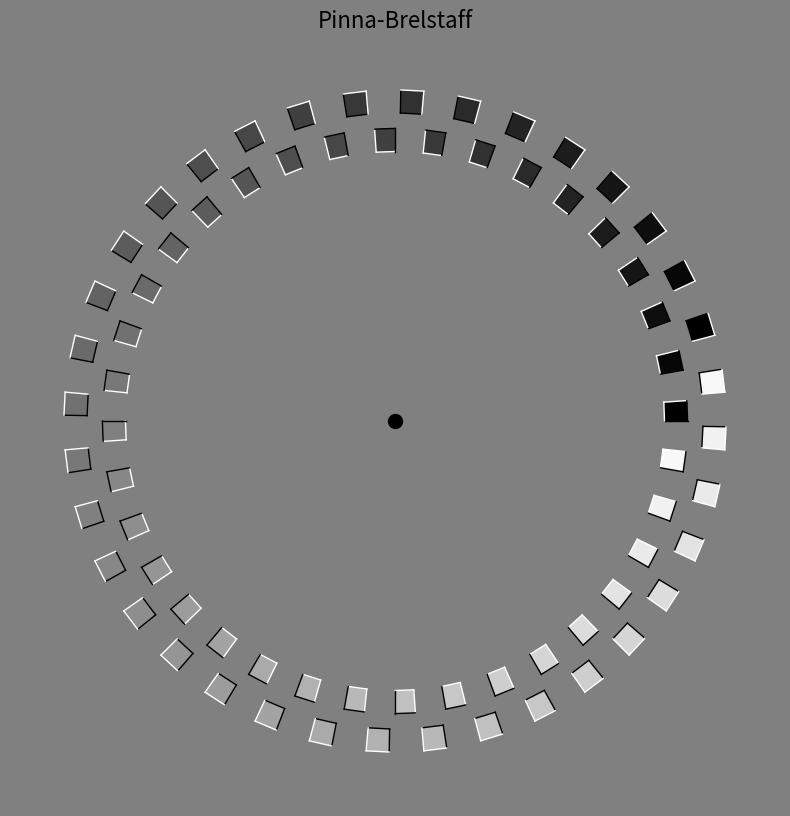

Here is the Python script that generated this plot:
import numpy as np
import matplotlib.pyplot as plt
from matplotlib.patches import Polygon
from matplotlib.collections import PatchCollection
import matplotlib.colors as mcolors
from matplotlib.colors import LinearSegmentedColormap

def create_pinna_brelstaff_illusion(num_rings= 2, num_segments=36,
                                   inner_radius=3.5, outer_radius=4.0,
                                   segment_width=4, segment_tilt=15,
                                   use_gradient=True, 
                                   gradient_colors=["#000000", "#808080"]):
    """
    创建Pinna & Brelstaff幻觉图像
    
    参数:
    - num_rings: 环的数量
    - num_segments: 每个环的线段数量
    - inner_radius: 最内环的半径
    - outer_radius: 最外环的半径
    - segment_width: 每个线段的宽度(角度)
    - segment_tilt: 线段的倾斜角度(角度)
    - use_gradient: 是否使用渐变填充
    - gradient_colors: 渐变填充的颜色，列表形式，包含起始和结束颜色
    """
    fig, ax = plt.subplots(figsize=(10, 10))
    fig.patch.set_facecolor('#808080')
    ax.set_aspect('equal')
    ax.set_facecolor('#808080')
    ax.set_xlim(-outer_radius-1, outer_radius+1)
    ax.set_ylim(-outer_radius-1, outer_radius+1)
    ax.axis('off')
    
    # 计算每个环的半径
    is_outer = [True, False]

    # 计算每个段的角度
    theta = np.linspace(0, 360, num_segments, endpoint=False)
    
    # 创建渐变颜色映射
    if use_gradient:
        cmap = LinearSegmentedColormap.from_list("custom_gradient", gradient_colors, N=256)
    
    # 创建每个环的线段
    patches = []
    
    for bd in is_outer:
        for t in theta:
            r = outer_radius if bd else inner_radius
            # 计算线段的角度范围
            t_start = t
            t_end = t + segment_width
            
            # 给线段添加倾斜角度
            tilt = segment_tilt if bd else 0
            
            # 计算线段的四个顶点
            inner_start_x = r * np.cos(np.radians(t_start + tilt))
            inner_start_y = r * np.sin(np.radians(t_start + tilt))
            
            inner_end_x = r * np.cos(np.radians(t_end + tilt))
            inner_end_y = r * np.sin(np.radians(t_end + tilt))
            
            outer_start_x = (r + 0.3) * np.cos(np.radians(t_start + tilt))
            outer_start_y = (r + 0.3) * np.sin(np.radians(t_start + tilt))
            
            outer_end_x = (r + 0.3) * np.cos(np.radians(t_end + tilt))
            outer_end_y = (r + 0.3) * np.sin(np.radians(t_end + tilt))
            
            # 创建线段的多边形
            vertices = np.array([
                [inner_start_x, inner_start_y],
                [inner_end_x, inner_end_y],
                [outer_end_x, outer_end_y],
                [outer_start_x, outer_start_y]
            ])
            
            # 使用渐变填充或纯色填充
            if use_gradient:
                # 计算渐变颜色值（基于角度位置）
                color_value = t / 360.0
                facecolor = cmap(color_value)
            else:
                facecolor = '#808080'
                
            polygon = Polygon(vertices, closed=True,
                              facecolor=facecolor, edgecolor=None)
            
            edge1_x = [vertices[0][0], vertices[1][0]]
            edge1_y = [vertices[0][1], vertices[1][1]]
            ax.plot(edge1_x, edge1_y, color='black' if bd else 'white', linewidth=1)

            edge2_x = [vertices[1][0], vertices[2][0]]
            edge2_y = [vertices[1][1], vertices[2][1]]
            ax.plot(edge2_x, edge2_y, color='black' if bd else 'white', linewidth=1)

            edge3_x = [vertices[2][0], vertices[3][0]]
            edge3_y = [vertices[2][1], vertices[3][1]]
            ax.plot(edge3_x, edge3_y, color='black' if not bd else 'white', linewidth=1)

            edge4_x = [vertices[3][0], vertices[0][0]]
            edge4_y = [vertices[3][1], vertices[0][1]]
            ax.plot(edge4_x, edge4_y, color='black' if not bd else 'white', linewidth=1)
            patches.append(polygon)
    
    # 将所有线段添加到图中
    p = PatchCollection(patches, match_original=True)
    ax.add_collection(p)

    ax.scatter(0, 0, color='black', s=100, zorder=10)

    plt.title('Pinna-Brelstaff', fontsize=16)
    return fig

if __name__ == "__main__":
    # 创建基本的Pinna-Brelstaff幻觉图像，使用渐变填充
    fig = create_pinna_brelstaff_illusion(use_gradient=True, 
                                        gradient_colors=["#000000", "#FFFFFF"])
    
    # 保存图像
    plt.savefig('pinna_brelstaff_illusion_gradient.png', dpi=300, bbox_inches='tight')
    
    # 显示图像
    plt.show() 
